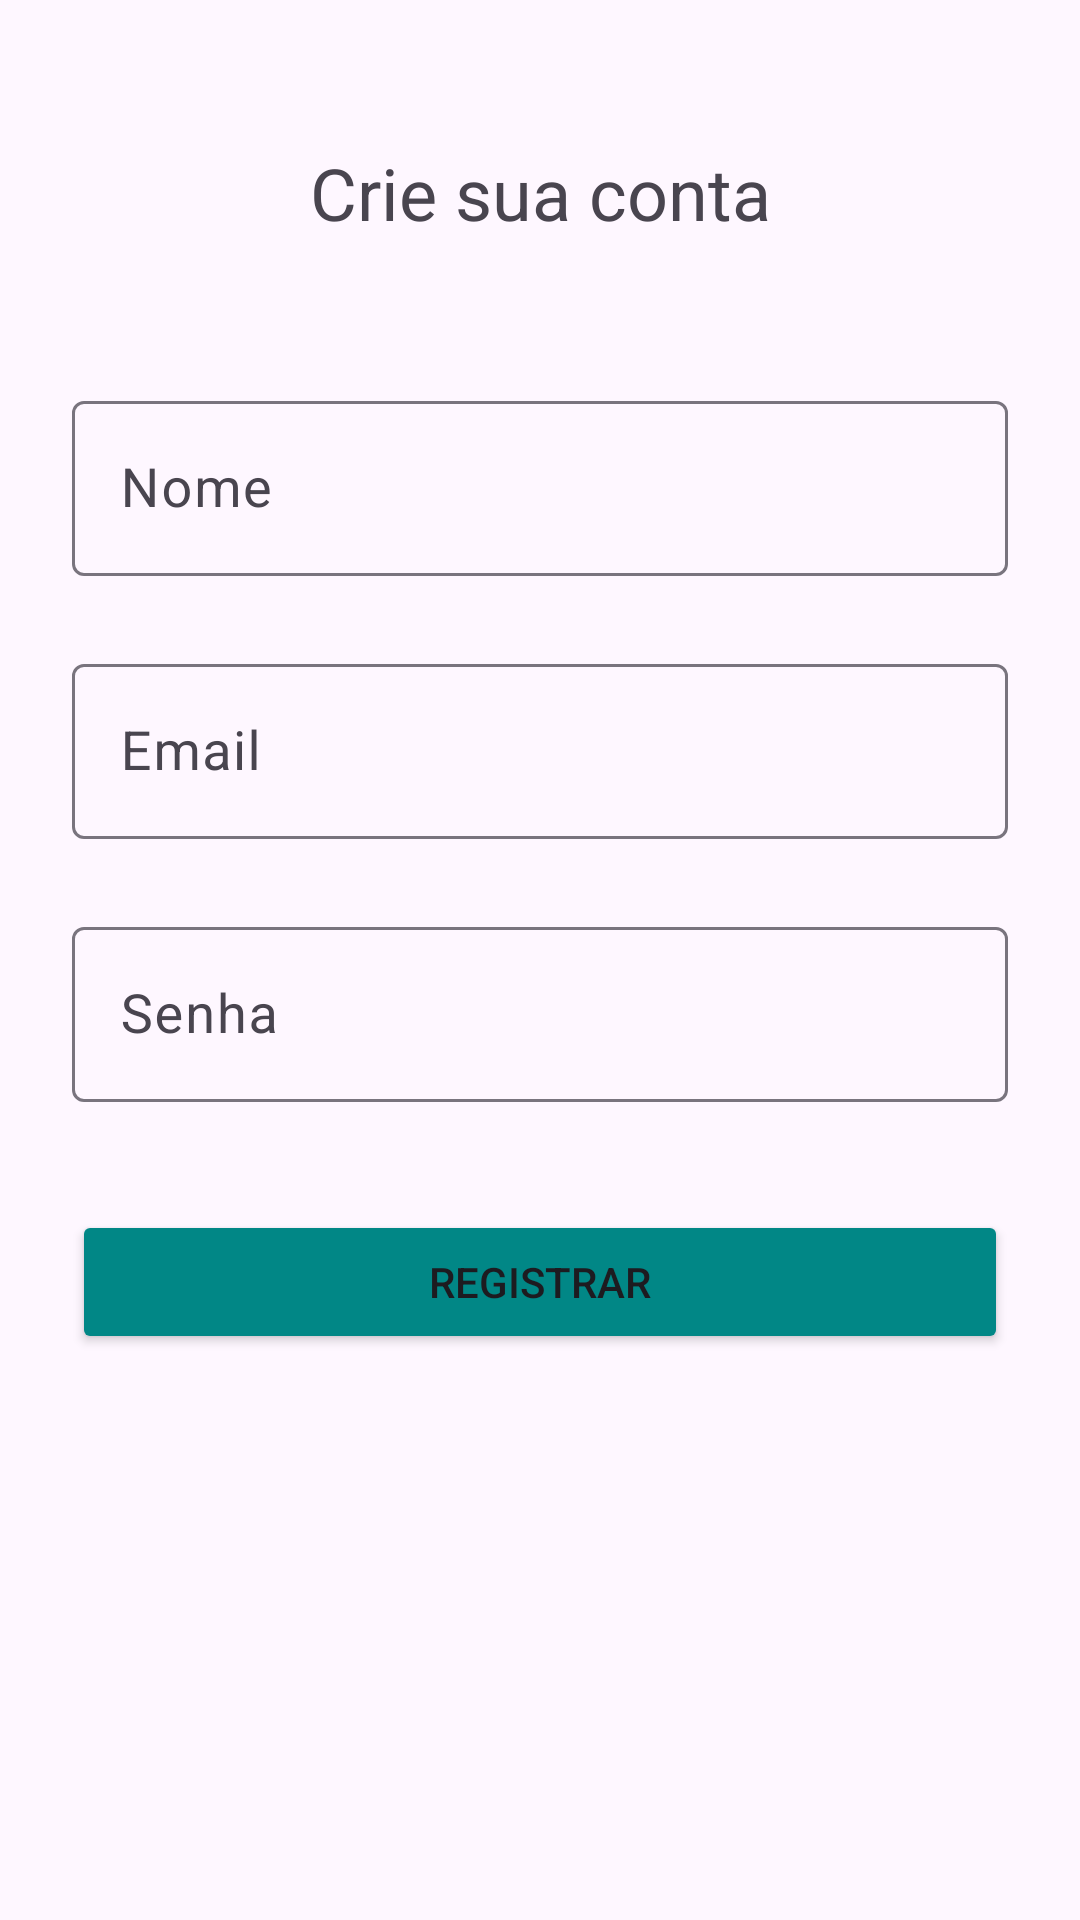

Android layout source for this screen:
<!-- AndroidManifest.xml: application theme Theme.Listadecompras -->
<!-- res/layout/activity_register.xml -->
<?xml version="1.0" encoding="utf-8"?>
<androidx.constraintlayout.widget.ConstraintLayout
    xmlns:android="http://schemas.android.com/apk/res/android"
    xmlns:app="http://schemas.android.com/apk/res-auto"
    xmlns:tools="http://schemas.android.com/tools"
    android:layout_width="match_parent"
    android:layout_height="match_parent"
    android:paddingTop="48dp"
    tools:context=".ui.register.RegisterActivity">

    
    <TextView
        android:id="@+id/tvTitulo"
        android:layout_width="match_parent"
        android:layout_height="wrap_content"
        android:layout_marginHorizontal="24dp"
        android:text="Crie sua conta"
        android:textAlignment="center"
        android:textSize="24sp"
        app:layout_constraintTop_toTopOf="parent"
        app:layout_constraintStart_toStartOf="parent"
        app:layout_constraintEnd_toEndOf="parent" />

    
    <com.google.android.material.textfield.TextInputLayout
        android:id="@+id/til_name"
        android:layout_width="match_parent"
        android:layout_height="wrap_content"
        android:layout_marginHorizontal="24dp"
        android:layout_marginTop="48dp"
        android:hint="Nome"
        app:layout_constraintTop_toBottomOf="@id/tvTitulo"
        app:layout_constraintStart_toStartOf="parent"
        app:layout_constraintEnd_toEndOf="parent">

        <com.google.android.material.textfield.TextInputEditText
            android:id="@+id/et_name"
            android:layout_width="match_parent"
            android:layout_height="wrap_content"
            android:inputType="text"
            android:textSize="18sp" />
    </com.google.android.material.textfield.TextInputLayout>

    
    <com.google.android.material.textfield.TextInputLayout
        android:id="@+id/til_email"
        android:layout_width="match_parent"
        android:layout_height="wrap_content"
        android:layout_marginHorizontal="24dp"
        android:layout_marginTop="24dp"
        android:hint="Email"
        app:layout_constraintTop_toBottomOf="@id/til_name"
        app:layout_constraintStart_toStartOf="parent"
        app:layout_constraintEnd_toEndOf="parent">

        <com.google.android.material.textfield.TextInputEditText
            android:id="@+id/et_email"
            android:layout_width="match_parent"
            android:layout_height="wrap_content"
            android:inputType="textEmailAddress"
            android:textSize="18sp" />
    </com.google.android.material.textfield.TextInputLayout>

    
    <com.google.android.material.textfield.TextInputLayout
        android:id="@+id/til_password"
        android:layout_width="match_parent"
        android:layout_height="wrap_content"
        android:layout_marginHorizontal="24dp"
        android:layout_marginTop="24dp"
        android:hint="Senha"
        app:layout_constraintTop_toBottomOf="@id/til_email"
        app:layout_constraintStart_toStartOf="parent"
        app:layout_constraintEnd_toEndOf="parent">

        <com.google.android.material.textfield.TextInputEditText
            android:id="@+id/et_password"
            android:layout_width="match_parent"
            android:layout_height="wrap_content"
            android:inputType="textPassword"
            android:textSize="18sp" />
    </com.google.android.material.textfield.TextInputLayout>

    
    <Button
        android:id="@+id/btn_register"
        android:layout_width="match_parent"
        android:layout_height="wrap_content"
        android:layout_marginHorizontal="24dp"
        android:layout_marginTop="36dp"
        android:backgroundTint="@color/design_default_color_secondary_variant"
        android:text="Registrar"
        app:layout_constraintTop_toBottomOf="@id/til_password"
        app:layout_constraintStart_toStartOf="parent"
        app:layout_constraintEnd_toEndOf="parent" />

    
    <FrameLayout
        android:id="@+id/loading_overlay"
        android:layout_width="match_parent"
        android:layout_height="match_parent"
        android:background="@android:color/white"
        android:visibility="gone">

        <ProgressBar
            android:id="@+id/progressBar"
            style="?android:attr/progressBarStyleLarge"
            android:layout_width="wrap_content"
            android:layout_height="wrap_content"
            android:layout_gravity="center" />
    </FrameLayout>

</androidx.constraintlayout.widget.ConstraintLayout>
<!-- resources referenced by this layout -->
<resources>
  <style name="Theme.Listadecompras" parent="Base.Theme.Listadecompras" />
  <style name="Base.Theme.Listadecompras" parent="Theme.Material3.DayNight.NoActionBar">
          
          
      </style>
</resources>
